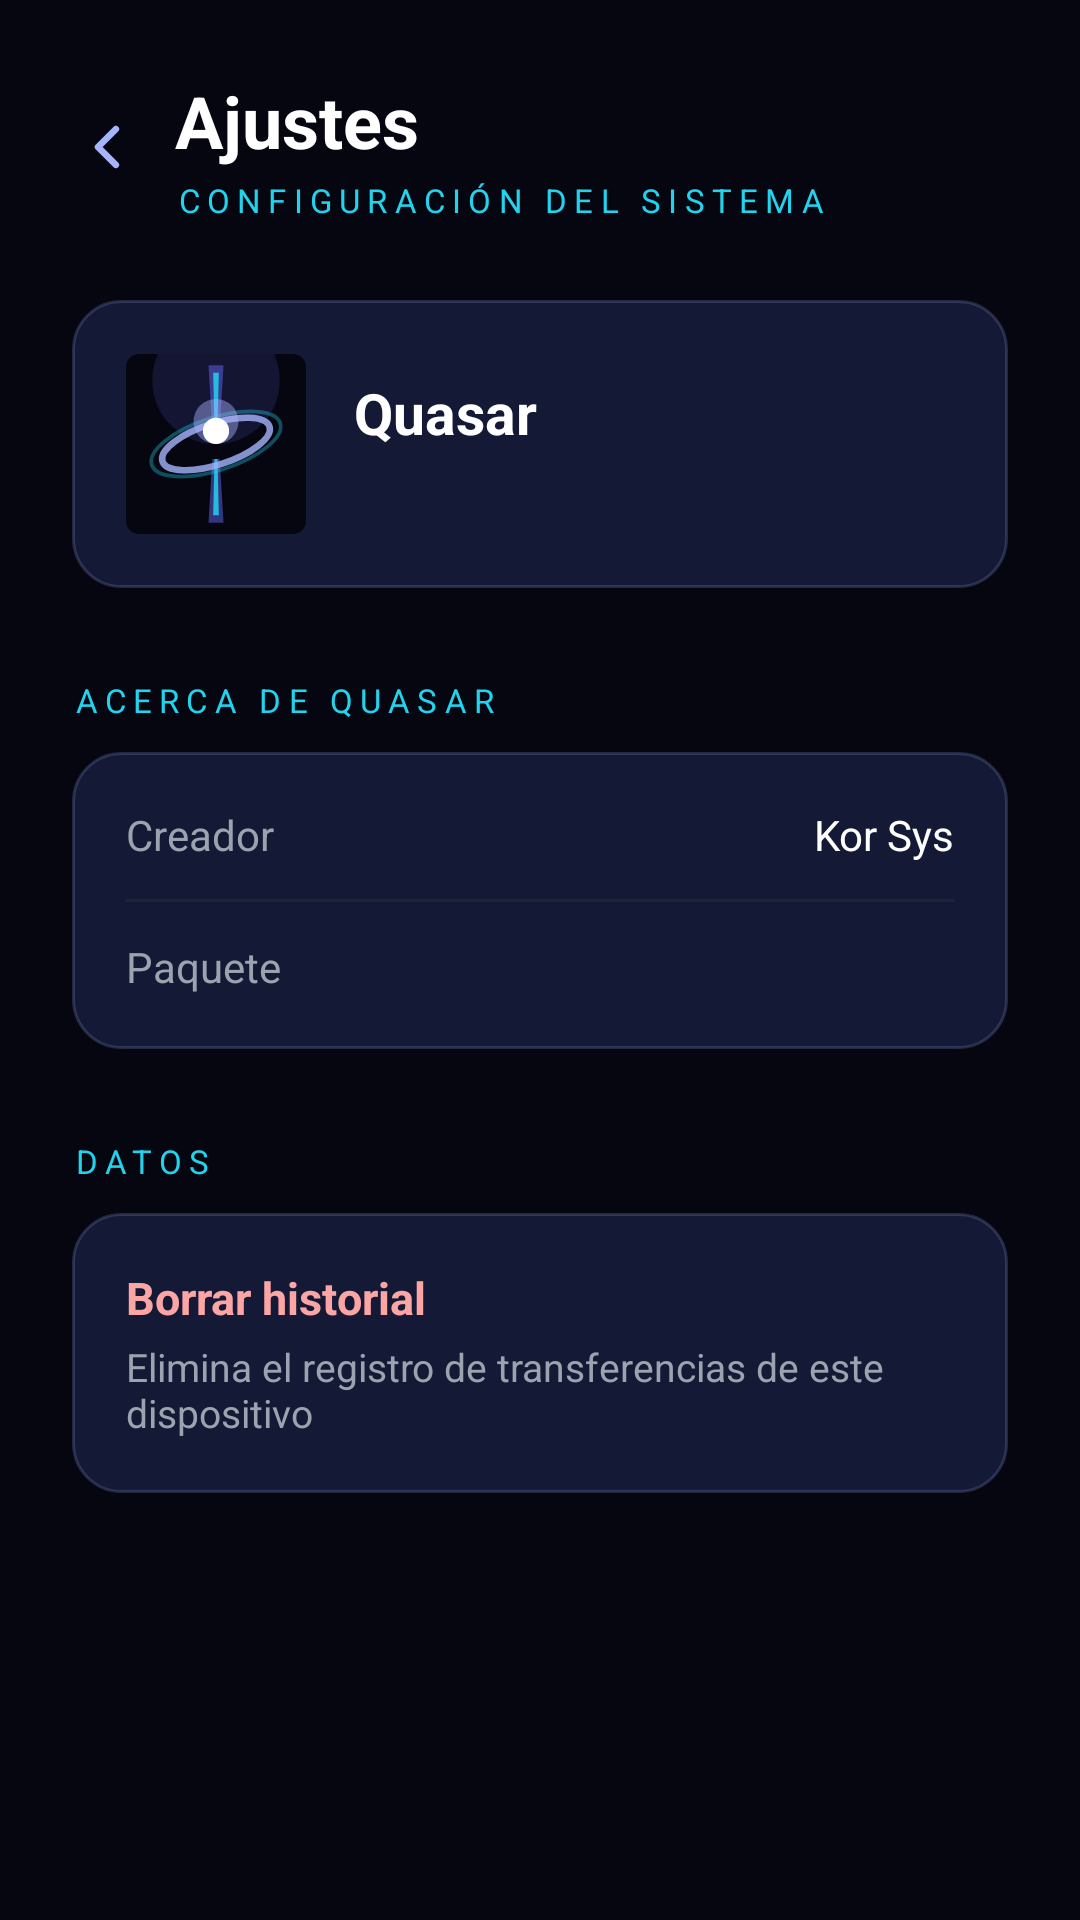

Write the Android layout XML for this screen, with the resource values it uses.
<!-- AndroidManifest.xml: application theme DrexTheme -->
<!-- res/layout/activity_settings.xml -->
<?xml version="1.0" encoding="utf-8"?>
<ScrollView xmlns:android="http://schemas.android.com/apk/res/android"
    android:layout_width="match_parent"
    android:layout_height="match_parent"
    android:background="@color/bg"
    android:fillViewport="true">

    <LinearLayout
        android:layout_width="match_parent"
        android:layout_height="wrap_content"
        android:orientation="vertical"
        android:padding="24dp">

        
        <LinearLayout
            android:layout_width="match_parent"
            android:layout_height="wrap_content"
            android:orientation="horizontal"
            android:gravity="center_vertical">

            <ImageView
                android:id="@+id/btn_back"
                android:layout_width="44dp"
                android:layout_height="44dp"
                android:layout_marginStart="-10dp"
                android:padding="11dp"
                android:src="@drawable/ic_back"
                android:clickable="true"
                android:focusable="true" />

            <LinearLayout
                android:layout_width="wrap_content"
                android:layout_height="wrap_content"
                android:orientation="vertical">

                <TextView
                    android:layout_width="wrap_content"
                    android:layout_height="wrap_content"
                    android:text="@string/settings_title"
                    android:textSize="24sp"
                    android:textStyle="bold"
                    android:textColor="@color/white" />

                <TextView
                    android:layout_width="wrap_content"
                    android:layout_height="wrap_content"
                    android:layout_marginTop="3dp"
                    android:text="@string/settings_sub"
                    android:textSize="11sp"
                    android:letterSpacing="0.22"
                    android:textColor="#22D3EE" />
            </LinearLayout>
        </LinearLayout>

        
        <LinearLayout
            android:layout_width="match_parent"
            android:layout_height="wrap_content"
            android:layout_marginTop="26dp"
            android:orientation="horizontal"
            android:gravity="center_vertical"
            android:background="@drawable/card"
            android:padding="18dp">

            <ImageView
                android:layout_width="60dp"
                android:layout_height="60dp"
                android:src="@drawable/quasar_icon" />

            <LinearLayout
                android:layout_width="wrap_content"
                android:layout_height="wrap_content"
                android:layout_marginStart="16dp"
                android:orientation="vertical">

                <TextView
                    android:layout_width="wrap_content"
                    android:layout_height="wrap_content"
                    android:text="@string/app_name"
                    android:textSize="19sp"
                    android:textStyle="bold"
                    android:textColor="@color/white" />

                <TextView
                    android:id="@+id/row_version_value"
                    android:layout_width="wrap_content"
                    android:layout_height="wrap_content"
                    android:layout_marginTop="3dp"
                    android:textSize="13sp"
                    android:textColor="@color/gray" />
            </LinearLayout>
        </LinearLayout>

        
        <TextView
            android:layout_width="wrap_content"
            android:layout_height="wrap_content"
            android:layout_marginTop="30dp"
            android:text="@string/about_section"
            android:textSize="11sp"
            android:letterSpacing="0.22"
            android:textColor="#22D3EE" />

        <LinearLayout
            android:layout_width="match_parent"
            android:layout_height="wrap_content"
            android:layout_marginTop="10dp"
            android:orientation="vertical"
            android:background="@drawable/card"
            android:paddingStart="18dp"
            android:paddingEnd="18dp"
            android:paddingTop="6dp"
            android:paddingBottom="6dp">

            <LinearLayout
                android:layout_width="match_parent"
                android:layout_height="wrap_content"
                android:orientation="horizontal"
                android:gravity="center_vertical"
                android:paddingTop="12dp"
                android:paddingBottom="12dp">

                <TextView
                    android:layout_width="wrap_content"
                    android:layout_height="wrap_content"
                    android:text="@string/label_creator"
                    android:textSize="14sp"
                    android:textColor="@color/gray" />

                <TextView
                    android:layout_width="0dp"
                    android:layout_height="wrap_content"
                    android:layout_weight="1"
                    android:layout_marginStart="16dp"
                    android:gravity="end"
                    android:text="@string/creator_name"
                    android:textSize="14sp"
                    android:textColor="@color/white" />
            </LinearLayout>

            <View
                android:layout_width="match_parent"
                android:layout_height="1dp"
                android:background="#1E2433" />

            <LinearLayout
                android:layout_width="match_parent"
                android:layout_height="wrap_content"
                android:orientation="horizontal"
                android:paddingTop="12dp"
                android:paddingBottom="12dp">

                <TextView
                    android:layout_width="wrap_content"
                    android:layout_height="wrap_content"
                    android:text="@string/label_package"
                    android:textSize="14sp"
                    android:textColor="@color/gray" />

                <TextView
                    android:id="@+id/row_package_value"
                    android:layout_width="0dp"
                    android:layout_height="wrap_content"
                    android:layout_weight="1"
                    android:layout_marginStart="16dp"
                    android:gravity="end"
                    android:textSize="14sp"
                    android:textColor="@color/white" />
            </LinearLayout>
        </LinearLayout>

        
        <TextView
            android:layout_width="wrap_content"
            android:layout_height="wrap_content"
            android:layout_marginTop="30dp"
            android:text="@string/data_section"
            android:textSize="11sp"
            android:letterSpacing="0.22"
            android:textColor="#22D3EE" />

        <LinearLayout
            android:id="@+id/row_clear_history"
            android:layout_width="match_parent"
            android:layout_height="wrap_content"
            android:layout_marginTop="10dp"
            android:layout_marginBottom="24dp"
            android:orientation="vertical"
            android:background="@drawable/card"
            android:padding="18dp"
            android:clickable="true"
            android:focusable="true">

            <TextView
                android:layout_width="wrap_content"
                android:layout_height="wrap_content"
                android:text="@string/clear_history"
                android:textSize="15sp"
                android:textStyle="bold"
                android:textColor="#FCA5A5" />

            <TextView
                android:layout_width="wrap_content"
                android:layout_height="wrap_content"
                android:layout_marginTop="4dp"
                android:text="@string/clear_history_desc"
                android:textSize="13sp"
                android:textColor="@color/gray" />
        </LinearLayout>
    </LinearLayout>
</ScrollView>
<!-- resources referenced by this layout -->
<resources>
  <color name="bg">#05060F</color>
  <color name="gray">#9CA3AF</color>
  <color name="white">#FFFFFF</color>
  <!-- drawable card (drawable) -->
  <?xml version="1.0" encoding="utf-8"?>
  <shape xmlns:android="http://schemas.android.com/apk/res/android" android:shape="rectangle">
      <corners android:radius="16dp" />
      <solid android:color="#141936" />
      <stroke android:width="1dp" android:color="#33A5B4FC" />
  </shape>
  <!-- drawable ic_back (drawable) -->
  <?xml version="1.0" encoding="utf-8"?>
  <vector xmlns:android="http://schemas.android.com/apk/res/android"
      android:width="24dp"
      android:height="24dp"
      android:viewportWidth="24"
      android:viewportHeight="24">
  
      <path
          android:strokeColor="#A5B4FC"
          android:strokeWidth="2.4"
          android:strokeLineCap="round"
          android:strokeLineJoin="round"
          android:fillColor="#00000000"
          android:pathData="M14.5,5.5 L8,12 L14.5,18.5" />
  </vector>
  <!-- drawable quasar_icon: vector/xml drawable (drawable, 2009 chars, omitted) -->
  <string name="about_section">ACERCA DE QUASAR</string>
  <string name="app_name">Quasar</string>
  <string name="clear_history">Borrar historial</string>
  <string name="clear_history_desc">Elimina el registro de transferencias de este dispositivo</string>
  <string name="creator_name">Kor Sys</string>
  <string name="data_section">DATOS</string>
  <string name="label_creator">Creador</string>
  <string name="label_package">Paquete</string>
  <string name="settings_sub">CONFIGURACIÓN DEL SISTEMA</string>
  <string name="settings_title">Ajustes</string>
  <style name="DrexTheme" parent="android:Theme.Material.NoActionBar">
          <item name="android:windowBackground">@color/bg</item>
          <item name="android:statusBarColor">@color/bg</item>
          <item name="android:navigationBarColor">@color/bg</item>
          <item name="android:textColor">@color/white</item>
      </style>
</resources>
